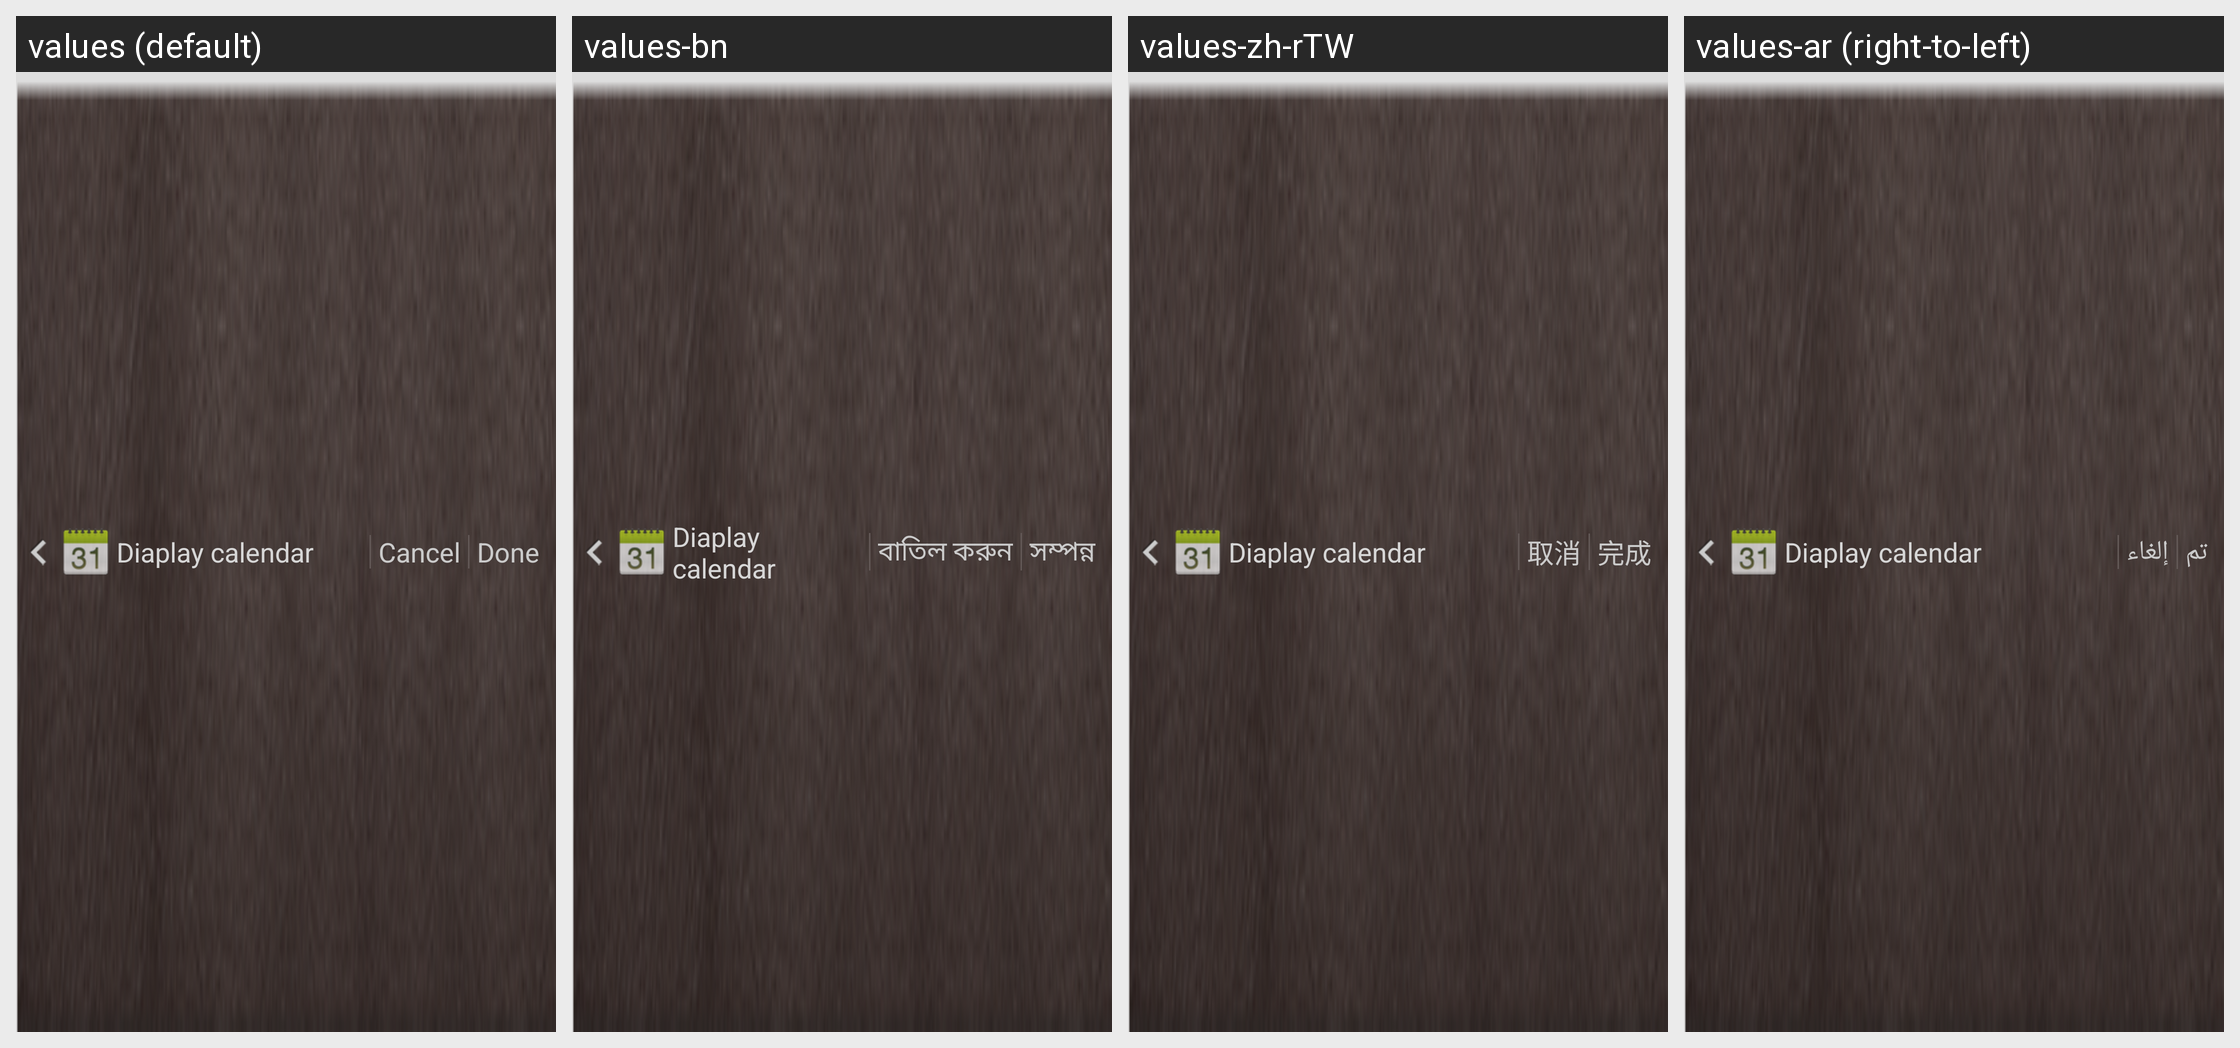

Translations of the strings shown on this Android screen, per locale in the grid:
Android screen res/layout/display_head.xml rendered under 4 locales, left to right: values (default), values-bn, values-zh-rTW, values-ar (right-to-left). Device: Nexus 5 (rendered at 1080×1920; each locale shown at half size, 540×960, under a caption strip naming it); theme Theme.MaterialComponents.DayNight.NoActionBar.
Other locales in the repository, not shown: values-cs, values-de, values-el, values-en-rUS, values-es, values-fa, values-fr, values-hi, values-hu, values-in, values-it, values-ms, values-nl, values-pt, values-pt-rPT, values-ro, values-ru, values-th, values-tl, values-tr, values-ur, values-vi, values-zh-rCN.
Strings drawn on this screen, with the default value and each locale's value (text and hints the layout hard-codes, and strings that could not be matched under every locale, appear in the picture but are not listed):

display_calendar
  values: Diaplay calendar
  values-bn: Diaplay calendar  [not translated; the default value is used]
  values-zh-rTW: Diaplay calendar  [not translated; the default value is used]
  values-ar: Diaplay calendar  [not translated; the default value is used]

discard_label
  values: Cancel
  values-bn: বাতিল করুন
  values-zh-rTW: 取消
  values-ar: إلغاء

save_label
  values: Done
  values-bn: সম্পন্ন
  values-zh-rTW: 完成
  values-ar: تم
